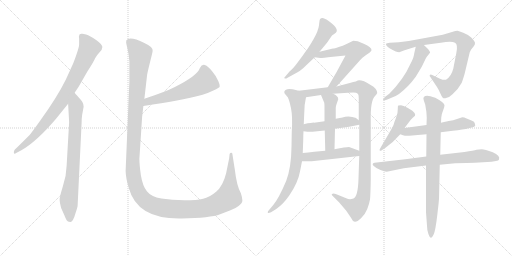
t = 0.00 s
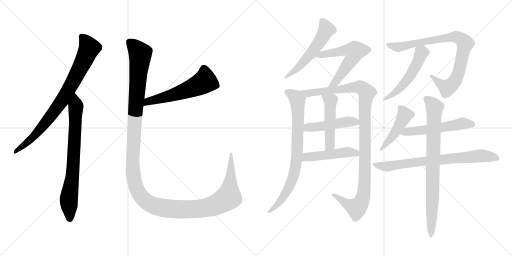
t = 2.81 s
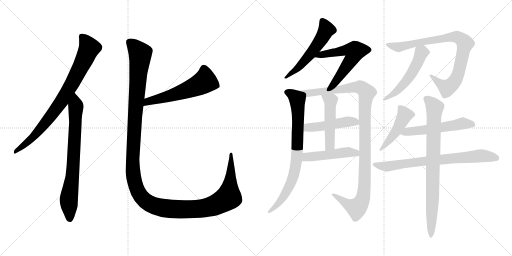
t = 5.61 s
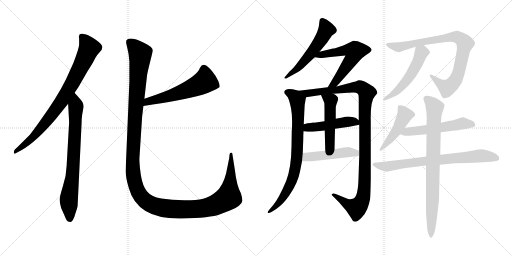
t = 8.41 s
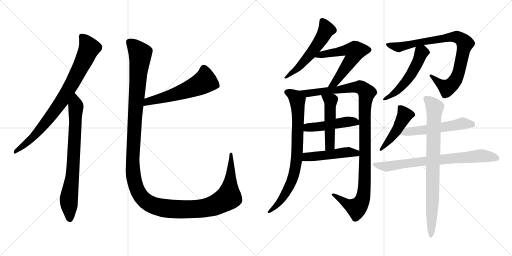
t = 11.22 s
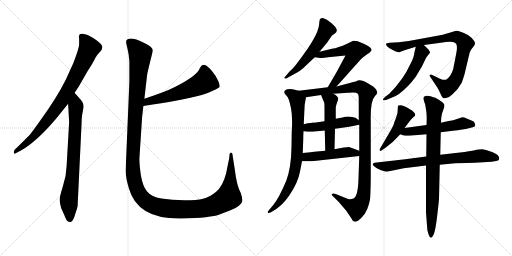
t = 14.02 s

The animated SVG that drew these frames (rendered in a browser with its animation timeline set to each time). Animation: 17 CSS @keyframes rules; one cycle of 14.02 s.

<svg version="1.1" viewBox="0 0 2048 1024" xmlns="http://www.w3.org/2000/svg">
  <g stroke="lightgray" stroke-dasharray="1,1" stroke-width="1" transform="scale(4, 4)">
    <line x1="0" y1="0" x2="256" y2="256"></line>
    <line x1="256" y1="0" x2="0" y2="256"></line>
    <line x1="128" y1="0" x2="128" y2="256"></line>
    <line x1="0" y1="128" x2="256" y2="128"></line>
    <line x1="256" y1="0" x2="512" y2="256"></line>
    <line x1="512" y1="0" x2="256" y2="256"></line>
    <line x1="384" y1="0" x2="384" y2="256"></line>
    <line x1="256" y1="128" x2="512" y2="128"></line>
  </g>
<g transform="scale(1, -1) translate(0, -850)">
   <style type="text/css">
    @keyframes keyframes0 {
      from {
       stroke: black;
       stroke-dashoffset: 822;
       stroke-width: 128;
       }
       73% {
       animation-timing-function: step-end;
       stroke: black;
       stroke-dashoffset: 0;
       stroke-width: 128;
       }
       to {
       stroke: black;
       stroke-width: 1024;
       }
       }
       #make-me-a-hanzi-animation-0 {
         animation: keyframes0 0.918945s both;
         animation-delay: 0.000000s;
         animation-timing-function: linear;
       }
    @keyframes keyframes1 {
      from {
       stroke: black;
       stroke-dashoffset: 755;
       stroke-width: 128;
       }
       71% {
       animation-timing-function: step-end;
       stroke: black;
       stroke-dashoffset: 0;
       stroke-width: 128;
       }
       to {
       stroke: black;
       stroke-width: 1024;
       }
       }
       #make-me-a-hanzi-animation-1 {
         animation: keyframes1 0.864421s both;
         animation-delay: 0.918945s;
         animation-timing-function: linear;
       }
    @keyframes keyframes2 {
      from {
       stroke: black;
       stroke-dashoffset: 568;
       stroke-width: 128;
       }
       65% {
       animation-timing-function: step-end;
       stroke: black;
       stroke-dashoffset: 0;
       stroke-width: 128;
       }
       to {
       stroke: black;
       stroke-width: 1024;
       }
       }
       #make-me-a-hanzi-animation-2 {
         animation: keyframes2 0.712240s both;
         animation-delay: 1.783366s;
         animation-timing-function: linear;
       }
    @keyframes keyframes3 {
      from {
       stroke: black;
       stroke-dashoffset: 1447;
       stroke-width: 128;
       }
       82% {
       animation-timing-function: step-end;
       stroke: black;
       stroke-dashoffset: 0;
       stroke-width: 128;
       }
       to {
       stroke: black;
       stroke-width: 1024;
       }
       }
       #make-me-a-hanzi-animation-3 {
         animation: keyframes3 1.427572s both;
         animation-delay: 2.495606s;
         animation-timing-function: linear;
       }
    @keyframes keyframes4 {
      from {
       stroke: black;
       stroke-dashoffset: 549;
       stroke-width: 128;
       }
       64% {
       animation-timing-function: step-end;
       stroke: black;
       stroke-dashoffset: 0;
       stroke-width: 128;
       }
       to {
       stroke: black;
       stroke-width: 1024;
       }
       }
       #make-me-a-hanzi-animation-4 {
         animation: keyframes4 0.696777s both;
         animation-delay: 3.923178s;
         animation-timing-function: linear;
       }
    @keyframes keyframes5 {
      from {
       stroke: black;
       stroke-dashoffset: 588;
       stroke-width: 128;
       }
       66% {
       animation-timing-function: step-end;
       stroke: black;
       stroke-dashoffset: 0;
       stroke-width: 128;
       }
       to {
       stroke: black;
       stroke-width: 1024;
       }
       }
       #make-me-a-hanzi-animation-5 {
         animation: keyframes5 0.728516s both;
         animation-delay: 4.619955s;
         animation-timing-function: linear;
       }
    @keyframes keyframes6 {
      from {
       stroke: black;
       stroke-dashoffset: 790;
       stroke-width: 128;
       }
       72% {
       animation-timing-function: step-end;
       stroke: black;
       stroke-dashoffset: 0;
       stroke-width: 128;
       }
       to {
       stroke: black;
       stroke-width: 1024;
       }
       }
       #make-me-a-hanzi-animation-6 {
         animation: keyframes6 0.892904s both;
         animation-delay: 5.348471s;
         animation-timing-function: linear;
       }
    @keyframes keyframes7 {
      from {
       stroke: black;
       stroke-dashoffset: 1106;
       stroke-width: 128;
       }
       78% {
       animation-timing-function: step-end;
       stroke: black;
       stroke-dashoffset: 0;
       stroke-width: 128;
       }
       to {
       stroke: black;
       stroke-width: 1024;
       }
       }
       #make-me-a-hanzi-animation-7 {
         animation: keyframes7 1.150065s both;
         animation-delay: 6.241375s;
         animation-timing-function: linear;
       }
    @keyframes keyframes8 {
      from {
       stroke: black;
       stroke-dashoffset: 474;
       stroke-width: 128;
       }
       61% {
       animation-timing-function: step-end;
       stroke: black;
       stroke-dashoffset: 0;
       stroke-width: 128;
       }
       to {
       stroke: black;
       stroke-width: 1024;
       }
       }
       #make-me-a-hanzi-animation-8 {
         animation: keyframes8 0.635742s both;
         animation-delay: 7.391440s;
         animation-timing-function: linear;
       }
    @keyframes keyframes9 {
      from {
       stroke: black;
       stroke-dashoffset: 492;
       stroke-width: 128;
       }
       62% {
       animation-timing-function: step-end;
       stroke: black;
       stroke-dashoffset: 0;
       stroke-width: 128;
       }
       to {
       stroke: black;
       stroke-width: 1024;
       }
       }
       #make-me-a-hanzi-animation-9 {
         animation: keyframes9 0.650391s both;
         animation-delay: 8.027182s;
         animation-timing-function: linear;
       }
    @keyframes keyframes10 {
      from {
       stroke: black;
       stroke-dashoffset: 478;
       stroke-width: 128;
       }
       61% {
       animation-timing-function: step-end;
       stroke: black;
       stroke-dashoffset: 0;
       stroke-width: 128;
       }
       to {
       stroke: black;
       stroke-width: 1024;
       }
       }
       #make-me-a-hanzi-animation-10 {
         animation: keyframes10 0.638997s both;
         animation-delay: 8.677573s;
         animation-timing-function: linear;
       }
    @keyframes keyframes11 {
      from {
       stroke: black;
       stroke-dashoffset: 857;
       stroke-width: 128;
       }
       74% {
       animation-timing-function: step-end;
       stroke: black;
       stroke-dashoffset: 0;
       stroke-width: 128;
       }
       to {
       stroke: black;
       stroke-width: 1024;
       }
       }
       #make-me-a-hanzi-animation-11 {
         animation: keyframes11 0.947428s both;
         animation-delay: 9.316570s;
         animation-timing-function: linear;
       }
    @keyframes keyframes12 {
      from {
       stroke: black;
       stroke-dashoffset: 519;
       stroke-width: 128;
       }
       63% {
       animation-timing-function: step-end;
       stroke: black;
       stroke-dashoffset: 0;
       stroke-width: 128;
       }
       to {
       stroke: black;
       stroke-width: 1024;
       }
       }
       #make-me-a-hanzi-animation-12 {
         animation: keyframes12 0.672363s both;
         animation-delay: 10.263998s;
         animation-timing-function: linear;
       }
    @keyframes keyframes13 {
      from {
       stroke: black;
       stroke-dashoffset: 461;
       stroke-width: 128;
       }
       60% {
       animation-timing-function: step-end;
       stroke: black;
       stroke-dashoffset: 0;
       stroke-width: 128;
       }
       to {
       stroke: black;
       stroke-width: 1024;
       }
       }
       #make-me-a-hanzi-animation-13 {
         animation: keyframes13 0.625163s both;
         animation-delay: 10.936361s;
         animation-timing-function: linear;
       }
    @keyframes keyframes14 {
      from {
       stroke: black;
       stroke-dashoffset: 543;
       stroke-width: 128;
       }
       64% {
       animation-timing-function: step-end;
       stroke: black;
       stroke-dashoffset: 0;
       stroke-width: 128;
       }
       to {
       stroke: black;
       stroke-width: 1024;
       }
       }
       #make-me-a-hanzi-animation-14 {
         animation: keyframes14 0.691895s both;
         animation-delay: 11.561524s;
         animation-timing-function: linear;
       }
    @keyframes keyframes15 {
      from {
       stroke: black;
       stroke-dashoffset: 739;
       stroke-width: 128;
       }
       71% {
       animation-timing-function: step-end;
       stroke: black;
       stroke-dashoffset: 0;
       stroke-width: 128;
       }
       to {
       stroke: black;
       stroke-width: 1024;
       }
       }
       #make-me-a-hanzi-animation-15 {
         animation: keyframes15 0.851400s both;
         animation-delay: 12.253419s;
         animation-timing-function: linear;
       }
    @keyframes keyframes16 {
      from {
       stroke: black;
       stroke-dashoffset: 820;
       stroke-width: 128;
       }
       73% {
       animation-timing-function: step-end;
       stroke: black;
       stroke-dashoffset: 0;
       stroke-width: 128;
       }
       to {
       stroke: black;
       stroke-width: 1024;
       }
       }
       #make-me-a-hanzi-animation-16 {
         animation: keyframes16 0.917318s both;
         animation-delay: 13.104819s;
         animation-timing-function: linear;
       }
</style>
<path d="M 298.5 479.0 L 314.5 503.0 L 349.5 564.0 Q 375.5 604.0 380.5 617.0 Q 386.5 629.0 397.5 640.0 Q 409.5 651.0 409.5 662.0 Q 409.5 672.0 384.5 690.0 Q 359.5 707.0 344.5 712.0 Q 330.5 716.0 327.5 715.0 Q 316.5 716.0 316.5 707.0 Q 314.5 704.0 316.5 696.0 L 316.5 673.0 Q 317.5 661.0 293.5 598.0 L 263.5 532.0 Q 228.5 461.0 160.5 367.0 Q 123.5 315.0 117.5 309.0 Q 69.5 261.0 59.5 252.0 Q 55.5 248.0 55.5 242.0 Q 53.5 230.0 66.5 239.0 L 85.5 249.0 Q 144.5 282.0 222.5 373.0 L 272.5 435.0 L 298.5 479.0 Z" fill="lightgray"></path> 
<path d="M 310.5 28.0 L 326.5 360.0 Q 326.5 376.0 328.5 390.0 L 334.5 423.0 Q 334.5 434.0 329.5 442.0 Q 324.5 450.0 312.5 463.0 Q 300.5 476.0 298.5 479.0 C 278.5 502.0 270.5 465.0 272.5 435.0 L 276.5 361.0 L 266.5 187.0 Q 265.5 147.0 251.5 105.0 Q 238.5 63.0 238.5 51.0 Q 238.5 39.0 244.5 18.0 L 257.5 -11.0 Q 262.5 -24.0 266.5 -31.0 Q 270.5 -38.0 280.5 -38.0 Q 285.5 -40.0 291.5 -30.0 Q 297.5 -20.0 303.5 2.0 Q 310.5 23.0 310.5 28.0 Z" fill="lightgray"></path> 
<path d="M 573.5 426.0 Q 651.5 438.0 702.5 447.0 Q 830.5 469.0 877.5 501.0 Q 881.5 505.0 873.5 525.0 Q 865.5 545.0 848.5 565.0 Q 832.5 585.0 819.5 590.0 Q 807.5 594.0 799.5 578.0 Q 790.5 548.0 699.5 502.0 Q 662.5 483.0 577.5 455.0 C 549.5 446.0 543.5 421.0 573.5 426.0 Z" fill="lightgray"></path> 
<path d="M 517.5 605.0 L 517.5 523.0 L 502.5 167.0 Q 502.5 140.0 515.5 97.0 Q 549.5 -28.0 726.5 -24.0 Q 841.5 -22.0 880.5 -7.0 Q 897.5 0.0 919.5 8.0 Q 941.5 15.0 955.5 27.0 Q 970.5 39.0 969.5 49.0 Q 969.5 58.0 963.5 77.0 Q 946.5 108.0 939.5 170.0 L 929.5 234.0 Q 929.5 239.0 924.5 239.0 Q 920.5 239.0 918.5 234.0 L 916.5 216.0 L 904.5 157.0 Q 891.5 105.0 864.5 83.0 Q 837.5 60.0 812.5 55.0 Q 787.5 49.0 737.5 49.0 Q 687.5 49.0 645.5 56.0 Q 604.5 63.0 587.5 85.0 Q 570.5 106.0 563.5 149.0 Q 557.5 192.0 557.5 215.0 L 568.5 383.0 L 573.5 426.0 L 577.5 455.0 L 588.5 551.0 Q 590.5 563.0 600.5 603.0 Q 610.5 642.0 610.5 647.0 Q 613.5 661.0 577.5 678.0 Q 518.5 707.0 505.5 689.0 L 504.5 680.0 Q 504.5 678.0 509.5 657.0 Q 515.5 635.0 517.5 605.0 Z" fill="lightgray"></path> 
<path d="M 1278.0 643.5 L 1308.0 679.5 L 1328.0 708.5 L 1338.0 715.5 Q 1363.0 729.5 1320.0 762.5 Q 1305.0 775.5 1294.0 777.5 Q 1283.0 778.5 1280.0 773.5 Q 1278.0 771.5 1276.0 749.5 Q 1273.0 726.5 1254.0 693.5 Q 1235.0 660.5 1221.0 642.5 Q 1211.0 627.5 1192.0 602.5 Q 1173.0 576.5 1159.0 565.5 L 1137.0 539.5 Q 1137.0 538.5 1139.0 536.5 Q 1141.0 533.5 1152.0 540.5 L 1192.0 562.5 Q 1204.0 568.5 1225.0 589.5 L 1259.0 621.5 L 1278.0 643.5 Z" fill="lightgray"></path> 
<path d="M 1346.0 504.5 L 1440.0 609.5 Q 1451.0 621.5 1463.0 629.5 L 1479.0 640.5 Q 1485.0 646.5 1486.0 649.5 Q 1488.0 660.5 1455.0 675.5 Q 1438.0 683.5 1431.0 685.5 L 1413.0 687.5 L 1384.0 673.5 Q 1372.0 667.5 1355.0 662.5 Q 1337.0 656.5 1332.0 656.5 L 1278.0 643.5 C 1249.0 636.5 1229.0 625.5 1259.0 621.5 L 1281.0 618.5 Q 1281.0 617.5 1332.0 623.5 L 1382.0 628.5 L 1347.0 563.5 L 1311.0 501.5 C 1296.0 475.5 1326.0 482.5 1346.0 504.5 Z" fill="lightgray"></path> 
<path d="M 1137.0 483.5 Q 1137.0 476.5 1141.0 473.5 L 1151.0 461.5 Q 1157.0 451.5 1164.0 417.5 Q 1171.0 383.5 1167.0 323.5 L 1166.0 263.5 Q 1165.0 180.5 1145.0 127.5 Q 1115.0 56.5 1093.0 30.5 L 1077.0 11.5 Q 1070.0 4.5 1071.0 0.5 Q 1072.0 -4.5 1084.0 1.5 L 1105.0 14.5 Q 1120.0 25.5 1131.0 36.5 Q 1142.0 47.5 1157.0 68.5 Q 1192.0 119.5 1200.0 164.5 L 1208.0 205.5 L 1211.0 238.5 L 1213.0 292.5 Q 1213.0 311.5 1214.0 325.5 L 1215.0 353.5 L 1217.0 397.5 Q 1217.0 432.5 1224.0 461.5 C 1228.0 479.5 1224.0 480.5 1195.0 487.5 L 1175.0 492.5 Q 1173.0 493.5 1157.0 494.5 Q 1141.0 494.5 1137.0 483.5 Z" fill="lightgray"></path> 
<path d="M 1437.0 226.5 L 1434.0 136.5 Q 1432.0 64.5 1414.0 56.5 Q 1404.0 53.5 1401.0 53.5 Q 1397.0 52.5 1380.0 59.5 L 1343.0 74.5 Q 1332.0 77.5 1328.0 74.5 Q 1324.0 71.5 1334.0 63.5 L 1356.0 41.5 L 1385.0 7.5 L 1404.0 -20.5 Q 1410.0 -34.5 1419.0 -36.5 Q 1427.0 -38.5 1444.0 -22.5 Q 1461.0 -6.5 1469.0 14.5 Q 1477.0 35.5 1480.0 52.5 Q 1482.0 69.5 1483.0 134.5 L 1483.0 365.5 Q 1481.0 447.5 1500.0 466.5 Q 1505.0 470.5 1509.0 478.5 Q 1510.0 483.5 1503.0 494.5 Q 1496.0 504.5 1481.0 511.5 Q 1448.0 532.5 1431.0 528.5 Q 1431.0 526.5 1399.0 518.5 L 1346.0 504.5 L 1311.0 501.5 L 1195.0 487.5 C 1165.0 483.5 1194.0 457.5 1224.0 461.5 L 1284.0 470.5 L 1332.0 475.5 L 1392.0 479.5 Q 1420.0 481.5 1424.0 479.5 Q 1428.0 477.5 1432.0 474.5 Q 1435.0 471.5 1435.0 456.5 L 1435.0 369.5 L 1437.0 351.5 L 1437.0 247.5 L 1437.0 226.5 Z" fill="lightgray"></path> 
<path d="M 1214.0 325.5 L 1230.0 323.5 Q 1232.0 322.5 1250.0 323.5 L 1299.0 328.5 L 1340.0 335.5 L 1397.0 343.5 L 1437.0 351.5 C 1453.0 354.5 1453.0 354.5 1435.0 369.5 L 1425.0 377.5 Q 1420.0 381.5 1401.0 383.5 Q 1382.0 384.5 1370.0 380.5 L 1343.0 375.5 L 1298.0 365.5 L 1256.0 359.5 Q 1255.0 360.5 1215.0 353.5 C 1185.0 348.5 1184.0 329.5 1214.0 325.5 Z" fill="lightgray"></path> 
<path d="M 1299.0 328.5 L 1301.0 247.5 C 1302.0 217.5 1337.0 223.5 1338.0 253.5 L 1340.0 335.5 L 1343.0 375.5 L 1343.0 419.5 Q 1343.0 425.5 1346.0 433.5 L 1353.0 453.5 Q 1353.0 467.5 1332.0 475.5 C 1305.0 487.5 1272.0 498.5 1284.0 470.5 L 1297.0 439.5 Q 1298.0 433.5 1298.0 410.5 L 1298.0 365.5 L 1299.0 328.5 Z" fill="lightgray"></path> 
<path d="M 1208.0 205.5 L 1247.0 205.5 L 1437.0 226.5 C 1467.0 229.5 1465.0 237.5 1437.0 247.5 L 1399.0 261.5 Q 1393.0 263.5 1338.0 253.5 L 1301.0 247.5 L 1257.0 243.5 Q 1232.0 240.5 1211.0 238.5 C 1181.0 235.5 1178.0 205.5 1208.0 205.5 Z" fill="lightgray"></path> 
<path d="M 1859.0 557.5 L 1879.0 641.5 Q 1885.0 654.5 1887.0 655.5 L 1895.0 665.5 Q 1901.0 672.5 1900.0 679.5 Q 1899.0 685.5 1886.0 699.5 Q 1872.0 712.5 1853.0 719.5 Q 1837.0 726.5 1830.0 727.5 Q 1823.0 727.5 1808.0 722.5 Q 1793.0 717.5 1771.0 711.5 L 1635.0 686.5 L 1595.0 681.5 L 1559.0 679.5 Q 1546.0 677.5 1544.0 675.5 Q 1543.0 673.5 1547.0 666.5 Q 1555.0 658.5 1569.0 651.5 L 1583.0 644.5 Q 1591.0 641.5 1597.0 641.5 L 1618.0 649.5 L 1663.0 663.5 L 1696.0 670.5 L 1763.0 679.5 Q 1807.0 686.5 1820.0 679.5 Q 1833.0 672.5 1825.0 636.5 L 1813.0 575.5 Q 1805.0 544.5 1784.0 531.5 Q 1776.0 528.5 1760.0 535.5 L 1731.0 549.5 Q 1722.0 553.5 1719.0 550.5 Q 1717.0 547.5 1722.0 541.5 L 1748.0 502.5 Q 1755.0 491.5 1761.0 477.5 Q 1767.0 463.5 1771.0 459.5 Q 1775.0 455.5 1787.0 459.5 Q 1799.0 462.5 1810.0 473.5 Q 1835.0 496.5 1847.0 519.5 Q 1856.0 545.5 1859.0 557.5 Z" fill="lightgray"></path> 
<path d="M 1663.0 663.5 L 1657.0 637.5 Q 1656.0 621.5 1642.0 595.5 Q 1614.0 532.5 1557.0 475.5 L 1541.0 463.5 Q 1531.0 454.5 1532.0 451.5 Q 1532.0 447.5 1547.0 451.5 L 1566.0 459.5 Q 1580.0 463.5 1596.0 474.5 Q 1634.0 503.5 1663.0 543.5 L 1687.0 583.5 L 1703.0 616.5 Q 1703.0 618.5 1720.0 639.5 Q 1721.0 642.5 1713.0 653.5 Q 1699.0 666.5 1696.0 670.5 C 1676.0 692.5 1670.0 692.5 1663.0 663.5 Z" fill="lightgray"></path> 
<path d="M 1618.0 338.5 L 1634.0 359.5 Q 1644.0 374.5 1651.0 379.5 L 1660.0 387.5 Q 1662.0 394.5 1658.0 398.5 Q 1654.0 404.5 1648.0 408.5 L 1628.0 420.5 Q 1613.0 428.5 1604.0 429.5 Q 1595.0 429.5 1593.0 428.5 Q 1591.0 427.5 1591.0 413.5 Q 1591.0 399.5 1587.0 388.5 L 1582.0 373.5 Q 1577.0 362.5 1575.0 353.5 Q 1572.0 344.5 1555.0 315.5 L 1521.0 257.5 Q 1517.0 253.5 1519.0 247.5 Q 1520.0 244.5 1530.0 251.5 L 1542.0 259.5 Q 1574.0 282.5 1601.0 313.5 L 1618.0 338.5 Z" fill="lightgray"></path> 
<path d="M 1706.0 350.5 L 1618.0 338.5 C 1588.0 334.5 1573.0 323.5 1601.0 313.5 L 1612.0 309.5 Q 1621.0 306.5 1637.0 307.5 L 1706.0 313.5 L 1763.0 321.5 L 1811.0 327.5 Q 1854.0 332.5 1875.0 337.5 L 1891.0 341.5 Q 1901.0 343.5 1901.0 348.5 L 1899.0 357.5 Q 1899.0 363.5 1886.0 368.5 L 1864.0 377.5 Q 1858.0 381.5 1849.0 381.5 L 1828.0 374.5 Q 1811.0 367.5 1801.0 367.5 Q 1790.0 366.5 1764.0 359.5 L 1706.0 350.5 Z" fill="lightgray"></path> 
<path d="M 1705.0 224.5 L 1621.0 213.5 L 1498.0 199.5 Q 1485.0 195.5 1495.0 186.5 Q 1504.0 177.5 1522.0 170.5 Q 1539.0 163.5 1547.0 163.5 L 1615.0 177.5 L 1704.0 188.5 L 1759.0 191.5 L 1821.0 197.5 Q 1871.0 199.5 1899.0 199.5 L 1966.0 203.5 L 1984.0 206.5 Q 1995.0 208.5 1996.0 212.5 Q 2002.0 228.5 1971.0 241.5 Q 1939.0 253.5 1927.0 253.5 Q 1915.0 253.5 1906.0 251.5 Q 1896.0 248.5 1858.0 242.5 L 1761.0 231.5 L 1705.0 224.5 Z" fill="lightgray"></path> 
<path d="M 1764.0 359.5 L 1765.0 379.5 Q 1767.0 397.5 1773.0 410.5 Q 1778.0 423.5 1778.0 429.5 Q 1777.0 440.5 1741.0 459.5 Q 1719.0 467.5 1709.0 467.5 Q 1689.0 467.5 1695.0 449.5 L 1701.0 431.5 Q 1707.0 400.5 1707.0 379.5 L 1706.0 350.5 L 1706.0 313.5 L 1705.0 224.5 L 1704.0 188.5 L 1704.0 1.5 L 1708.0 -52.5 Q 1708.0 -72.5 1714.0 -86.5 Q 1719.0 -100.5 1723.0 -100.5 Q 1727.0 -102.5 1735.0 -86.5 Q 1742.0 -70.5 1749.0 -10.5 Q 1756.0 49.5 1756.0 55.5 L 1759.0 191.5 L 1761.0 231.5 L 1763.0 321.5 L 1764.0 359.5 Z" fill="lightgray"></path> 
      <clipPath id="make-me-a-hanzi-clip-0">
      <path d="M 298.5 479.0 L 314.5 503.0 L 349.5 564.0 Q 375.5 604.0 380.5 617.0 Q 386.5 629.0 397.5 640.0 Q 409.5 651.0 409.5 662.0 Q 409.5 672.0 384.5 690.0 Q 359.5 707.0 344.5 712.0 Q 330.5 716.0 327.5 715.0 Q 316.5 716.0 316.5 707.0 Q 314.5 704.0 316.5 696.0 L 316.5 673.0 Q 317.5 661.0 293.5 598.0 L 263.5 532.0 Q 228.5 461.0 160.5 367.0 Q 123.5 315.0 117.5 309.0 Q 69.5 261.0 59.5 252.0 Q 55.5 248.0 55.5 242.0 Q 53.5 230.0 66.5 239.0 L 85.5 249.0 Q 144.5 282.0 222.5 373.0 L 272.5 435.0 L 298.5 479.0 Z" fill="lightgray"></path>
      </clipPath>
      <path clip-path="url(#make-me-a-hanzi-clip-0)" d="M 328.5 702.0 L 357.5 658.0 L 279.5 500.0 L 246.5 445.0 L 165.5 338.0 L 113.5 284.0 L 62.5 245.0 " fill="none" id="make-me-a-hanzi-animation-0" stroke-dasharray="694 1388" stroke-linecap="round"></path>

      <clipPath id="make-me-a-hanzi-clip-1">
      <path d="M 310.5 28.0 L 326.5 360.0 Q 326.5 376.0 328.5 390.0 L 334.5 423.0 Q 334.5 434.0 329.5 442.0 Q 324.5 450.0 312.5 463.0 Q 300.5 476.0 298.5 479.0 C 278.5 502.0 270.5 465.0 272.5 435.0 L 276.5 361.0 L 266.5 187.0 Q 265.5 147.0 251.5 105.0 Q 238.5 63.0 238.5 51.0 Q 238.5 39.0 244.5 18.0 L 257.5 -11.0 Q 262.5 -24.0 266.5 -31.0 Q 270.5 -38.0 280.5 -38.0 Q 285.5 -40.0 291.5 -30.0 Q 297.5 -20.0 303.5 2.0 Q 310.5 23.0 310.5 28.0 Z" fill="lightgray"></path>
      </clipPath>
      <path clip-path="url(#make-me-a-hanzi-clip-1)" d="M 296.5 473.0 L 303.5 423.0 L 291.5 164.0 L 275.5 57.0 L 278.5 -24.0 " fill="none" id="make-me-a-hanzi-animation-1" stroke-dasharray="627 1254" stroke-linecap="round"></path>

      <clipPath id="make-me-a-hanzi-clip-2">
      <path d="M 573.5 426.0 Q 651.5 438.0 702.5 447.0 Q 830.5 469.0 877.5 501.0 Q 881.5 505.0 873.5 525.0 Q 865.5 545.0 848.5 565.0 Q 832.5 585.0 819.5 590.0 Q 807.5 594.0 799.5 578.0 Q 790.5 548.0 699.5 502.0 Q 662.5 483.0 577.5 455.0 C 549.5 446.0 543.5 421.0 573.5 426.0 Z" fill="lightgray"></path>
      </clipPath>
      <path clip-path="url(#make-me-a-hanzi-clip-2)" d="M 868.5 506.0 L 818.5 525.0 L 791.5 508.0 L 707.5 475.0 L 591.5 445.0 L 581.5 432.0 " fill="none" id="make-me-a-hanzi-animation-2" stroke-dasharray="440 880" stroke-linecap="round"></path>

      <clipPath id="make-me-a-hanzi-clip-3">
      <path d="M 517.5 605.0 L 517.5 523.0 L 502.5 167.0 Q 502.5 140.0 515.5 97.0 Q 549.5 -28.0 726.5 -24.0 Q 841.5 -22.0 880.5 -7.0 Q 897.5 0.0 919.5 8.0 Q 941.5 15.0 955.5 27.0 Q 970.5 39.0 969.5 49.0 Q 969.5 58.0 963.5 77.0 Q 946.5 108.0 939.5 170.0 L 929.5 234.0 Q 929.5 239.0 924.5 239.0 Q 920.5 239.0 918.5 234.0 L 916.5 216.0 L 904.5 157.0 Q 891.5 105.0 864.5 83.0 Q 837.5 60.0 812.5 55.0 Q 787.5 49.0 737.5 49.0 Q 687.5 49.0 645.5 56.0 Q 604.5 63.0 587.5 85.0 Q 570.5 106.0 563.5 149.0 Q 557.5 192.0 557.5 215.0 L 568.5 383.0 L 573.5 426.0 L 577.5 455.0 L 588.5 551.0 Q 590.5 563.0 600.5 603.0 Q 610.5 642.0 610.5 647.0 Q 613.5 661.0 577.5 678.0 Q 518.5 707.0 505.5 689.0 L 504.5 680.0 Q 504.5 678.0 509.5 657.0 Q 515.5 635.0 517.5 605.0 Z" fill="lightgray"></path>
      </clipPath>
      <path clip-path="url(#make-me-a-hanzi-clip-3)" d="M 515.5 683.0 L 552.5 646.0 L 561.5 625.0 L 542.5 421.0 L 530.5 189.0 L 540.5 113.0 L 570.5 57.0 L 586.5 42.0 L 619.5 26.0 L 678.5 14.0 L 777.5 13.0 L 825.5 19.0 L 870.5 35.0 L 914.5 61.0 L 924.5 234.0 " fill="none" id="make-me-a-hanzi-animation-3" stroke-dasharray="1319 2638" stroke-linecap="round"></path>

      <clipPath id="make-me-a-hanzi-clip-4">
      <path d="M 1278.0 643.5 L 1308.0 679.5 L 1328.0 708.5 L 1338.0 715.5 Q 1363.0 729.5 1320.0 762.5 Q 1305.0 775.5 1294.0 777.5 Q 1283.0 778.5 1280.0 773.5 Q 1278.0 771.5 1276.0 749.5 Q 1273.0 726.5 1254.0 693.5 Q 1235.0 660.5 1221.0 642.5 Q 1211.0 627.5 1192.0 602.5 Q 1173.0 576.5 1159.0 565.5 L 1137.0 539.5 Q 1137.0 538.5 1139.0 536.5 Q 1141.0 533.5 1152.0 540.5 L 1192.0 562.5 Q 1204.0 568.5 1225.0 589.5 L 1259.0 621.5 L 1278.0 643.5 Z" fill="lightgray"></path>
      </clipPath>
      <path clip-path="url(#make-me-a-hanzi-clip-4)" d="M 1289.0 767.5 L 1306.0 732.5 L 1289.0 699.5 L 1208.0 594.5 L 1143.0 541.5 " fill="none" id="make-me-a-hanzi-animation-4" stroke-dasharray="421 842" stroke-linecap="round"></path>

      <clipPath id="make-me-a-hanzi-clip-5">
      <path d="M 1346.0 504.5 L 1440.0 609.5 Q 1451.0 621.5 1463.0 629.5 L 1479.0 640.5 Q 1485.0 646.5 1486.0 649.5 Q 1488.0 660.5 1455.0 675.5 Q 1438.0 683.5 1431.0 685.5 L 1413.0 687.5 L 1384.0 673.5 Q 1372.0 667.5 1355.0 662.5 Q 1337.0 656.5 1332.0 656.5 L 1278.0 643.5 C 1249.0 636.5 1229.0 625.5 1259.0 621.5 L 1281.0 618.5 Q 1281.0 617.5 1332.0 623.5 L 1382.0 628.5 L 1347.0 563.5 L 1311.0 501.5 C 1296.0 475.5 1326.0 482.5 1346.0 504.5 Z" fill="lightgray"></path>
      </clipPath>
      <path clip-path="url(#make-me-a-hanzi-clip-5)" d="M 1265.0 625.5 L 1386.0 650.5 L 1419.0 642.5 L 1413.0 623.5 L 1350.0 532.5 L 1339.0 518.5 L 1316.0 506.5 " fill="none" id="make-me-a-hanzi-animation-5" stroke-dasharray="460 920" stroke-linecap="round"></path>

      <clipPath id="make-me-a-hanzi-clip-6">
      <path d="M 1137.0 483.5 Q 1137.0 476.5 1141.0 473.5 L 1151.0 461.5 Q 1157.0 451.5 1164.0 417.5 Q 1171.0 383.5 1167.0 323.5 L 1166.0 263.5 Q 1165.0 180.5 1145.0 127.5 Q 1115.0 56.5 1093.0 30.5 L 1077.0 11.5 Q 1070.0 4.5 1071.0 0.5 Q 1072.0 -4.5 1084.0 1.5 L 1105.0 14.5 Q 1120.0 25.5 1131.0 36.5 Q 1142.0 47.5 1157.0 68.5 Q 1192.0 119.5 1200.0 164.5 L 1208.0 205.5 L 1211.0 238.5 L 1213.0 292.5 Q 1213.0 311.5 1214.0 325.5 L 1215.0 353.5 L 1217.0 397.5 Q 1217.0 432.5 1224.0 461.5 C 1228.0 479.5 1224.0 480.5 1195.0 487.5 L 1175.0 492.5 Q 1173.0 493.5 1157.0 494.5 Q 1141.0 494.5 1137.0 483.5 Z" fill="lightgray"></path>
      </clipPath>
      <path clip-path="url(#make-me-a-hanzi-clip-6)" d="M 1147.0 481.5 L 1169.0 472.5 L 1190.0 448.5 L 1189.0 246.5 L 1181.0 175.5 L 1167.0 126.5 L 1139.0 71.5 L 1104.0 26.5 L 1077.0 4.5 " fill="none" id="make-me-a-hanzi-animation-6" stroke-dasharray="662 1324" stroke-linecap="round"></path>

      <clipPath id="make-me-a-hanzi-clip-7">
      <path d="M 1437.0 226.5 L 1434.0 136.5 Q 1432.0 64.5 1414.0 56.5 Q 1404.0 53.5 1401.0 53.5 Q 1397.0 52.5 1380.0 59.5 L 1343.0 74.5 Q 1332.0 77.5 1328.0 74.5 Q 1324.0 71.5 1334.0 63.5 L 1356.0 41.5 L 1385.0 7.5 L 1404.0 -20.5 Q 1410.0 -34.5 1419.0 -36.5 Q 1427.0 -38.5 1444.0 -22.5 Q 1461.0 -6.5 1469.0 14.5 Q 1477.0 35.5 1480.0 52.5 Q 1482.0 69.5 1483.0 134.5 L 1483.0 365.5 Q 1481.0 447.5 1500.0 466.5 Q 1505.0 470.5 1509.0 478.5 Q 1510.0 483.5 1503.0 494.5 Q 1496.0 504.5 1481.0 511.5 Q 1448.0 532.5 1431.0 528.5 Q 1431.0 526.5 1399.0 518.5 L 1346.0 504.5 L 1311.0 501.5 L 1195.0 487.5 C 1165.0 483.5 1194.0 457.5 1224.0 461.5 L 1284.0 470.5 L 1332.0 475.5 L 1392.0 479.5 Q 1420.0 481.5 1424.0 479.5 Q 1428.0 477.5 1432.0 474.5 Q 1435.0 471.5 1435.0 456.5 L 1435.0 369.5 L 1437.0 351.5 L 1437.0 247.5 L 1437.0 226.5 Z" fill="lightgray"></path>
      </clipPath>
      <path clip-path="url(#make-me-a-hanzi-clip-7)" d="M 1203.0 486.5 L 1229.0 476.5 L 1429.0 502.5 L 1448.0 498.5 L 1467.0 479.5 L 1459.0 405.5 L 1459.0 142.5 L 1451.0 58.5 L 1426.0 18.5 L 1398.0 28.5 L 1336.0 71.5 " fill="none" id="make-me-a-hanzi-animation-7" stroke-dasharray="978 1956" stroke-linecap="round"></path>

      <clipPath id="make-me-a-hanzi-clip-8">
      <path d="M 1214.0 325.5 L 1230.0 323.5 Q 1232.0 322.5 1250.0 323.5 L 1299.0 328.5 L 1340.0 335.5 L 1397.0 343.5 L 1437.0 351.5 C 1453.0 354.5 1453.0 354.5 1435.0 369.5 L 1425.0 377.5 Q 1420.0 381.5 1401.0 383.5 Q 1382.0 384.5 1370.0 380.5 L 1343.0 375.5 L 1298.0 365.5 L 1256.0 359.5 Q 1255.0 360.5 1215.0 353.5 C 1185.0 348.5 1184.0 329.5 1214.0 325.5 Z" fill="lightgray"></path>
      </clipPath>
      <path clip-path="url(#make-me-a-hanzi-clip-8)" d="M 1219.0 332.5 L 1232.0 340.5 L 1393.0 364.5 L 1422.0 363.5 L 1429.0 355.5 " fill="none" id="make-me-a-hanzi-animation-8" stroke-dasharray="346 692" stroke-linecap="round"></path>

      <clipPath id="make-me-a-hanzi-clip-9">
      <path d="M 1299.0 328.5 L 1301.0 247.5 C 1302.0 217.5 1337.0 223.5 1338.0 253.5 L 1340.0 335.5 L 1343.0 375.5 L 1343.0 419.5 Q 1343.0 425.5 1346.0 433.5 L 1353.0 453.5 Q 1353.0 467.5 1332.0 475.5 C 1305.0 487.5 1272.0 498.5 1284.0 470.5 L 1297.0 439.5 Q 1298.0 433.5 1298.0 410.5 L 1298.0 365.5 L 1299.0 328.5 Z" fill="lightgray"></path>
      </clipPath>
      <path clip-path="url(#make-me-a-hanzi-clip-9)" d="M 1290.0 467.5 L 1323.0 447.5 L 1320.0 274.5 L 1306.0 254.5 " fill="none" id="make-me-a-hanzi-animation-9" stroke-dasharray="364 728" stroke-linecap="round"></path>

      <clipPath id="make-me-a-hanzi-clip-10">
      <path d="M 1208.0 205.5 L 1247.0 205.5 L 1437.0 226.5 C 1467.0 229.5 1465.0 237.5 1437.0 247.5 L 1399.0 261.5 Q 1393.0 263.5 1338.0 253.5 L 1301.0 247.5 L 1257.0 243.5 Q 1232.0 240.5 1211.0 238.5 C 1181.0 235.5 1178.0 205.5 1208.0 205.5 Z" fill="lightgray"></path>
      </clipPath>
      <path clip-path="url(#make-me-a-hanzi-clip-10)" d="M 1215.0 210.5 L 1235.0 224.5 L 1353.0 238.5 L 1395.0 241.5 L 1423.0 238.5 L 1428.0 231.5 " fill="none" id="make-me-a-hanzi-animation-10" stroke-dasharray="350 700" stroke-linecap="round"></path>

      <clipPath id="make-me-a-hanzi-clip-11">
      <path d="M 1859.0 557.5 L 1879.0 641.5 Q 1885.0 654.5 1887.0 655.5 L 1895.0 665.5 Q 1901.0 672.5 1900.0 679.5 Q 1899.0 685.5 1886.0 699.5 Q 1872.0 712.5 1853.0 719.5 Q 1837.0 726.5 1830.0 727.5 Q 1823.0 727.5 1808.0 722.5 Q 1793.0 717.5 1771.0 711.5 L 1635.0 686.5 L 1595.0 681.5 L 1559.0 679.5 Q 1546.0 677.5 1544.0 675.5 Q 1543.0 673.5 1547.0 666.5 Q 1555.0 658.5 1569.0 651.5 L 1583.0 644.5 Q 1591.0 641.5 1597.0 641.5 L 1618.0 649.5 L 1663.0 663.5 L 1696.0 670.5 L 1763.0 679.5 Q 1807.0 686.5 1820.0 679.5 Q 1833.0 672.5 1825.0 636.5 L 1813.0 575.5 Q 1805.0 544.5 1784.0 531.5 Q 1776.0 528.5 1760.0 535.5 L 1731.0 549.5 Q 1722.0 553.5 1719.0 550.5 Q 1717.0 547.5 1722.0 541.5 L 1748.0 502.5 Q 1755.0 491.5 1761.0 477.5 Q 1767.0 463.5 1771.0 459.5 Q 1775.0 455.5 1787.0 459.5 Q 1799.0 462.5 1810.0 473.5 Q 1835.0 496.5 1847.0 519.5 Q 1856.0 545.5 1859.0 557.5 Z" fill="lightgray"></path>
      </clipPath>
      <path clip-path="url(#make-me-a-hanzi-clip-11)" d="M 1553.0 673.5 L 1595.0 661.5 L 1660.0 678.5 L 1809.0 702.5 L 1829.0 702.5 L 1848.0 691.5 L 1860.0 677.5 L 1834.0 559.5 L 1814.0 518.5 L 1787.0 498.5 L 1725.0 547.5 " fill="none" id="make-me-a-hanzi-animation-11" stroke-dasharray="729 1458" stroke-linecap="round"></path>

      <clipPath id="make-me-a-hanzi-clip-12">
      <path d="M 1663.0 663.5 L 1657.0 637.5 Q 1656.0 621.5 1642.0 595.5 Q 1614.0 532.5 1557.0 475.5 L 1541.0 463.5 Q 1531.0 454.5 1532.0 451.5 Q 1532.0 447.5 1547.0 451.5 L 1566.0 459.5 Q 1580.0 463.5 1596.0 474.5 Q 1634.0 503.5 1663.0 543.5 L 1687.0 583.5 L 1703.0 616.5 Q 1703.0 618.5 1720.0 639.5 Q 1721.0 642.5 1713.0 653.5 Q 1699.0 666.5 1696.0 670.5 C 1676.0 692.5 1670.0 692.5 1663.0 663.5 Z" fill="lightgray"></path>
      </clipPath>
      <path clip-path="url(#make-me-a-hanzi-clip-12)" d="M 1692.0 661.5 L 1669.0 598.5 L 1635.0 539.5 L 1592.0 490.5 L 1540.0 455.5 " fill="none" id="make-me-a-hanzi-animation-12" stroke-dasharray="391 782" stroke-linecap="round"></path>

      <clipPath id="make-me-a-hanzi-clip-13">
      <path d="M 1618.0 338.5 L 1634.0 359.5 Q 1644.0 374.5 1651.0 379.5 L 1660.0 387.5 Q 1662.0 394.5 1658.0 398.5 Q 1654.0 404.5 1648.0 408.5 L 1628.0 420.5 Q 1613.0 428.5 1604.0 429.5 Q 1595.0 429.5 1593.0 428.5 Q 1591.0 427.5 1591.0 413.5 Q 1591.0 399.5 1587.0 388.5 L 1582.0 373.5 Q 1577.0 362.5 1575.0 353.5 Q 1572.0 344.5 1555.0 315.5 L 1521.0 257.5 Q 1517.0 253.5 1519.0 247.5 Q 1520.0 244.5 1530.0 251.5 L 1542.0 259.5 Q 1574.0 282.5 1601.0 313.5 L 1618.0 338.5 Z" fill="lightgray"></path>
      </clipPath>
      <path clip-path="url(#make-me-a-hanzi-clip-13)" d="M 1599.0 420.5 L 1618.0 392.5 L 1616.0 382.5 L 1572.0 307.5 L 1524.0 251.5 " fill="none" id="make-me-a-hanzi-animation-13" stroke-dasharray="333 666" stroke-linecap="round"></path>

      <clipPath id="make-me-a-hanzi-clip-14">
      <path d="M 1706.0 350.5 L 1618.0 338.5 C 1588.0 334.5 1573.0 323.5 1601.0 313.5 L 1612.0 309.5 Q 1621.0 306.5 1637.0 307.5 L 1706.0 313.5 L 1763.0 321.5 L 1811.0 327.5 Q 1854.0 332.5 1875.0 337.5 L 1891.0 341.5 Q 1901.0 343.5 1901.0 348.5 L 1899.0 357.5 Q 1899.0 363.5 1886.0 368.5 L 1864.0 377.5 Q 1858.0 381.5 1849.0 381.5 L 1828.0 374.5 Q 1811.0 367.5 1801.0 367.5 Q 1790.0 366.5 1764.0 359.5 L 1706.0 350.5 Z" fill="lightgray"></path>
      </clipPath>
      <path clip-path="url(#make-me-a-hanzi-clip-14)" d="M 1609.0 317.5 L 1851.0 357.5 L 1892.0 351.5 " fill="none" id="make-me-a-hanzi-animation-14" stroke-dasharray="415 830" stroke-linecap="round"></path>

      <clipPath id="make-me-a-hanzi-clip-15">
      <path d="M 1705.0 224.5 L 1621.0 213.5 L 1498.0 199.5 Q 1485.0 195.5 1495.0 186.5 Q 1504.0 177.5 1522.0 170.5 Q 1539.0 163.5 1547.0 163.5 L 1615.0 177.5 L 1704.0 188.5 L 1759.0 191.5 L 1821.0 197.5 Q 1871.0 199.5 1899.0 199.5 L 1966.0 203.5 L 1984.0 206.5 Q 1995.0 208.5 1996.0 212.5 Q 2002.0 228.5 1971.0 241.5 Q 1939.0 253.5 1927.0 253.5 Q 1915.0 253.5 1906.0 251.5 Q 1896.0 248.5 1858.0 242.5 L 1761.0 231.5 L 1705.0 224.5 Z" fill="lightgray"></path>
      </clipPath>
      <path clip-path="url(#make-me-a-hanzi-clip-15)" d="M 1507.0 190.5 L 1550.0 184.5 L 1672.0 203.5 L 1923.0 227.5 L 1986.0 217.5 " fill="none" id="make-me-a-hanzi-animation-15" stroke-dasharray="611 1222" stroke-linecap="round"></path>

      <clipPath id="make-me-a-hanzi-clip-16">
      <path d="M 1764.0 359.5 L 1765.0 379.5 Q 1767.0 397.5 1773.0 410.5 Q 1778.0 423.5 1778.0 429.5 Q 1777.0 440.5 1741.0 459.5 Q 1719.0 467.5 1709.0 467.5 Q 1689.0 467.5 1695.0 449.5 L 1701.0 431.5 Q 1707.0 400.5 1707.0 379.5 L 1706.0 350.5 L 1706.0 313.5 L 1705.0 224.5 L 1704.0 188.5 L 1704.0 1.5 L 1708.0 -52.5 Q 1708.0 -72.5 1714.0 -86.5 Q 1719.0 -100.5 1723.0 -100.5 Q 1727.0 -102.5 1735.0 -86.5 Q 1742.0 -70.5 1749.0 -10.5 Q 1756.0 49.5 1756.0 55.5 L 1759.0 191.5 L 1761.0 231.5 L 1763.0 321.5 L 1764.0 359.5 Z" fill="lightgray"></path>
      </clipPath>
      <path clip-path="url(#make-me-a-hanzi-clip-16)" d="M 1705.0 455.5 L 1739.0 418.5 L 1724.0 -95.5 " fill="none" id="make-me-a-hanzi-animation-16" stroke-dasharray="692 1384" stroke-linecap="round"></path>

</g>
</svg>
